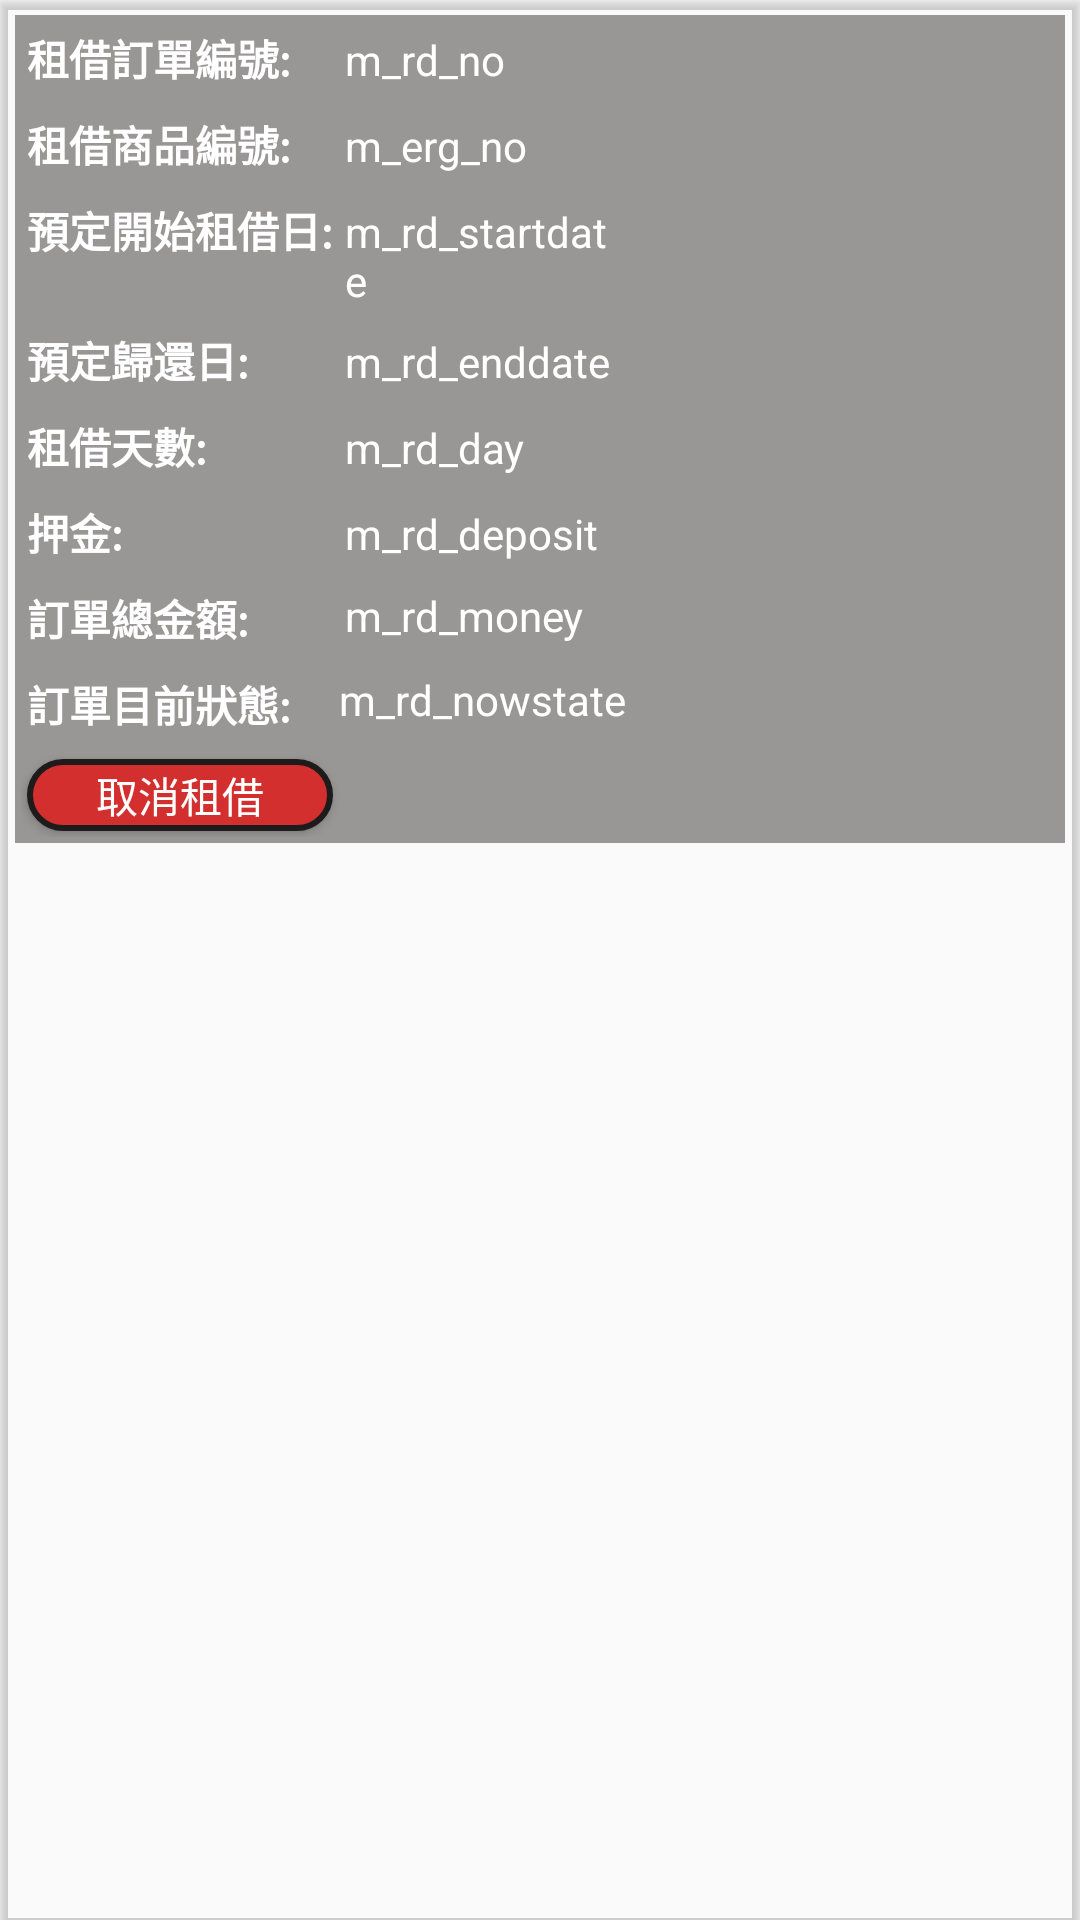

The Android layout XML behind this screen, and the referenced resources:
<!-- AndroidManifest.xml: application theme AppTheme -->
<!-- res/layout/cardview_rendorder.xml -->
<?xml version="1.0" encoding="utf-8"?>
<androidx.cardview.widget.CardView xmlns:android="http://schemas.android.com/apk/res/android"
    xmlns:tools="http://schemas.android.com/tools"
    android:layout_width="match_parent"
    android:layout_height="wrap_content"
    xmlns:app="http://schemas.android.com/apk/res-auto"
    app:cardBackgroundColor="@color/transparent"
    android:padding="5dp"
    app:cardCornerRadius="0dp">

    <androidx.constraintlayout.widget.ConstraintLayout
        android:layout_width="match_parent"
        android:layout_height="wrap_content"
        android:padding="5dp">


        <TableLayout
            android:layout_width="match_parent"
            android:layout_height="wrap_content"
            android:background="@color/black_transparent"
            app:layout_constraintBottom_toBottomOf="parent"
            app:layout_constraintEnd_toEndOf="parent"
            app:layout_constraintStart_toStartOf="parent"
            app:layout_constraintTop_toTopOf="parent">

            <TableRow
                android:layout_width="match_parent"
                android:layout_height="wrap_content"
                android:layout_margin="2dp">

                <TextView
                    android:layout_width="wrap_content"
                    android:layout_height="wrap_content"
                    android:textStyle="bold"
                    android:text="租借訂單編號:"
                    android:textColor="@color/white"
                    android:layout_margin="2dp"
                    />

                <TextView
                    android:id="@+id/me_rd_no"
                    android:layout_width="wrap_content"
                    android:layout_height="wrap_content"
                    android:textColor="@color/white"
                    android:text="m_rd_no"
                    android:layout_margin="2dp"/>
            </TableRow>

            <TableRow
                android:layout_width="match_parent"
                android:layout_height="wrap_content"
                android:layout_margin="2dp">

                <TextView
                    android:layout_width="wrap_content"
                    android:layout_height="wrap_content"
                    android:layout_margin="2dp"
                    android:textColor="@color/white"
                    android:textStyle="bold"
                    android:text="租借商品編號:" />

                <TextView
                    android:id="@+id/me_erg_no"
                    android:layout_width="wrap_content"
                    android:layout_height="wrap_content"
                    android:layout_margin="2dp"
                    android:textColor="@color/white"
                    android:layout_span="2"
                    android:text="m_erg_no" />
            </TableRow>



            <TableRow
                android:layout_width="match_parent"
                android:layout_height="wrap_content"
                android:layout_margin="2dp">

                <TextView
                    android:layout_width="wrap_content"
                    android:layout_height="wrap_content"
                    android:layout_margin="2dp"
                    android:textColor="@color/white"
                    android:textStyle="bold"
                    android:text="預定開始租借日:" />

                <TextView
                    android:id="@+id/me_rd_startdate"
                    android:layout_width="wrap_content"
                    android:layout_height="wrap_content"
                    android:layout_margin="2dp"
                    android:textColor="@color/white"
                    android:layout_span="2"
                    android:text="m_rd_startdate" />
            </TableRow>

            <TableRow
                android:layout_width="match_parent"
                android:layout_height="wrap_content"
                android:layout_margin="2dp">

                <TextView
                    android:layout_width="wrap_content"
                    android:layout_height="wrap_content"
                    android:layout_margin="2dp"
                    android:textColor="@color/white"
                    android:textStyle="bold"
                    android:text="預定歸還日:" />

                <TextView
                    android:id="@+id/me_rd_enddate"
                    android:layout_width="wrap_content"
                    android:layout_height="wrap_content"
                    android:layout_margin="2dp"
                    android:textColor="@color/white"

                    android:layout_span="2"
                    android:text="m_rd_enddate" />
            </TableRow>

            <TableRow
                android:layout_width="match_parent"
                android:layout_height="wrap_content"
                android:layout_margin="2dp">

                <TextView
                    android:layout_width="wrap_content"
                    android:layout_height="wrap_content"
                    android:layout_margin="2dp"
                    android:textColor="@color/white"
                    android:textStyle="bold"
                    android:text="租借天數:" />

                <TextView
                    android:id="@+id/me_rd_day"
                    android:layout_width="wrap_content"
                    android:layout_height="wrap_content"
                    android:layout_margin="2dp"
                    android:textColor="@color/white"
                    android:layout_span="2"
                    android:text="m_rd_day" />
            </TableRow>


            <TableRow
                android:layout_width="match_parent"
                android:layout_height="wrap_content"
                android:layout_margin="2dp">

                <TextView
                    android:layout_width="wrap_content"
                    android:layout_height="wrap_content"
                    android:layout_margin="2dp"
                    android:textColor="@color/white"
                    android:textStyle="bold"
                    android:text="押金:" />

                <TextView
                    android:id="@+id/me_rd_deposit"
                    android:layout_width="wrap_content"
                    android:layout_height="wrap_content"
                    android:layout_margin="2dp"
                    android:textColor="@color/white"
                    android:layout_span="2"
                    android:text="m_rd_deposit" />
            </TableRow>

            <TableRow
                android:layout_width="match_parent"
                android:layout_height="wrap_content"
                android:layout_margin="2dp">

                <TextView
                    android:layout_width="wrap_content"
                    android:layout_height="wrap_content"
                    android:layout_margin="2dp"
                    android:textStyle="bold"
                    android:textColor="@color/white"
                    android:text="訂單總金額:" />

                <TextView
                    android:id="@+id/me_rd_money"
                    android:layout_width="wrap_content"
                    android:layout_height="match_parent"
                    android:layout_margin="2dp"
                    android:layout_span="2"
                    android:textColor="@color/white"
                    android:text="m_rd_money" />
            </TableRow>

            <TableRow
                android:layout_width="match_parent"
                android:layout_height="wrap_content"
                android:layout_margin="2dp">


                <TextView
                    android:layout_width="wrap_content"
                    android:layout_height="wrap_content"
                    android:layout_margin="2dp"
                    android:text="訂單目前狀態:"
                    android:textStyle="bold"
                    android:textColor="@color/white"/>


                <TextView
                    android:id="@+id/me_rd_nowstate"
                    android:layout_width="wrap_content"
                    android:layout_height="wrap_content"
                    android:text="m_rd_nowstate"
                    android:textColor="@color/white"/>


            </TableRow>
            <TableRow
                android:layout_width="match_parent"
                android:layout_height="wrap_content"
                android:layout_margin="2dp">

                <Button
                    android:id="@+id/btn_cancel"
                    android:layout_width="wrap_content"
                    android:layout_height="24dp"
                    android:layout_margin="2dp"
                    android:background="@drawable/bg_btn_red"
                    android:text="取消租借"
                    android:textColor="@color/white" />


            </TableRow>
        </TableLayout>
    </androidx.constraintlayout.widget.ConstraintLayout>


</androidx.cardview.widget.CardView>
<!-- resources referenced by this layout -->
<resources>
  <color name="black_transparent">#66090000</color>
  <color name="transparent">#00000000</color>
  <color name="white">#FFFFFF</color>
  <!-- drawable bg_btn_red (drawable) -->
  <?xml version="1.0" encoding="UTF-8"?>
  <shape xmlns:android="http://schemas.android.com/apk/res/android">
  
      <solid android:color="@color/red_primary_dark" />
  
      <stroke android:width="2dp" android:color="#1D1B1B" />
  
      <corners android:radius="100dp" />
  
      <padding android:left="0dp" android:top="0dp"
  
          android:right="0dp" android:bottom="0dp" />
  
  </shape>
  <style name="AppTheme" parent="Theme.AppCompat.Light.NoActionBar">
          
          <item name="colorPrimary">@color/colorPrimary</item>
          <item name="colorPrimaryDark">@color/colorPrimaryDark</item>
          <item name="colorAccent">@color/colorAccent</item>
      </style>
  <color name="red_primary_dark">#D32F2F</color>
  <color name="colorPrimary">#3F51B5</color>
  <color name="colorPrimaryDark">#303F9F</color>
  <color name="colorAccent">#FF4081</color>
</resources>
